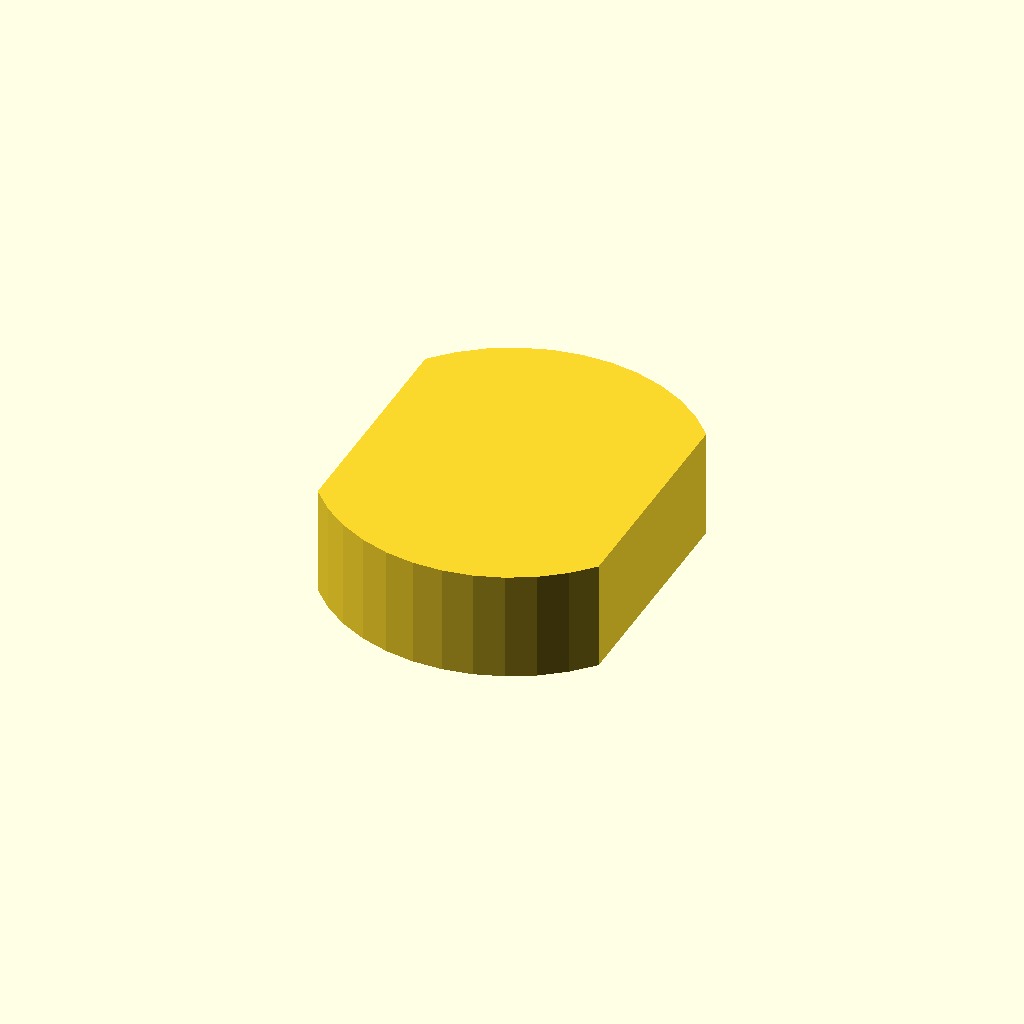
Cell 1 — every parameter at its default value.
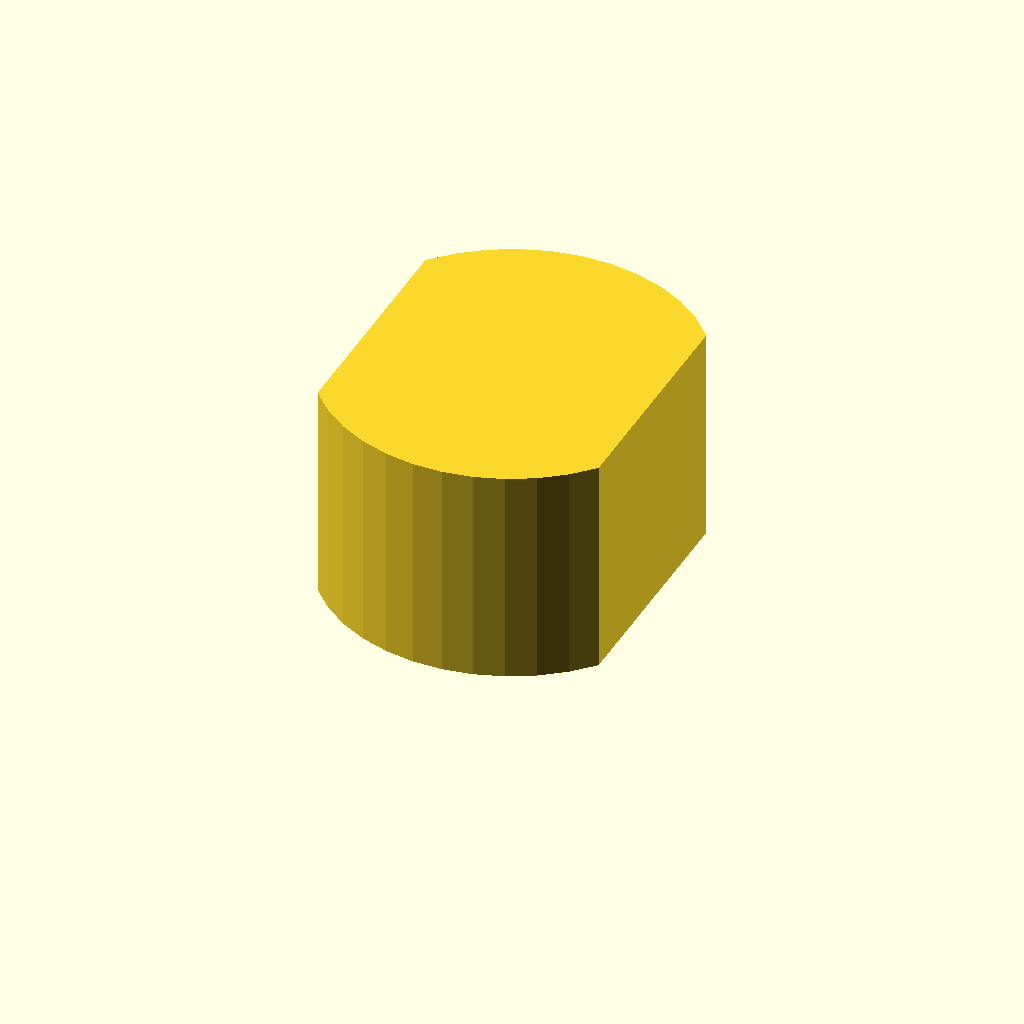
Cell 2: profile_height = 24 (everything else at default).
All cells are drawn from one camera (rotation 55°, 0°, 25°, orthographic, colour scheme Cornfield), so only the parameter changes between them.
The OpenSCAD source (optional_data/data/sketch1/flatadapters/part_0076.scad):
$fn = 32;

// ----------------------------------------------------------------------
// Flat adaptor: double_d, 12 mm thick
// ----------------------------------------------------------------------

// --- parameters (mm) ---
profile_height = 12;      // extrusion height
profile_points = 24;      // points of the closed outline

profile = [[30.9, 32.636], [28.672, 34.942], [26.104, 36.862], [23.262, 38.347], [20.219, 39.359], [17.054, 39.871], [13.847, 39.871], [10.681, 39.359], [7.639, 38.347], [4.796, 36.862], [2.228, 34.942], [0, 32.636], [0, 7.236], [2.228, 4.93], [4.796, 3.009], [7.639, 1.524], [10.681, 0.512], [13.847, 0], [17.054, 0], [20.219, 0.512], [23.262, 1.524], [26.104, 3.009], [28.672, 4.93], [30.9, 7.236]];  // single closed polygon, 24 points, counter clockwise

// --- the one profile operation ---
linear_extrude(height = profile_height) polygon(points = profile);
Parameter table extracted from the source (name, type, default, range or options):
profile_height: number, default 12
profile_points: number, default 24
